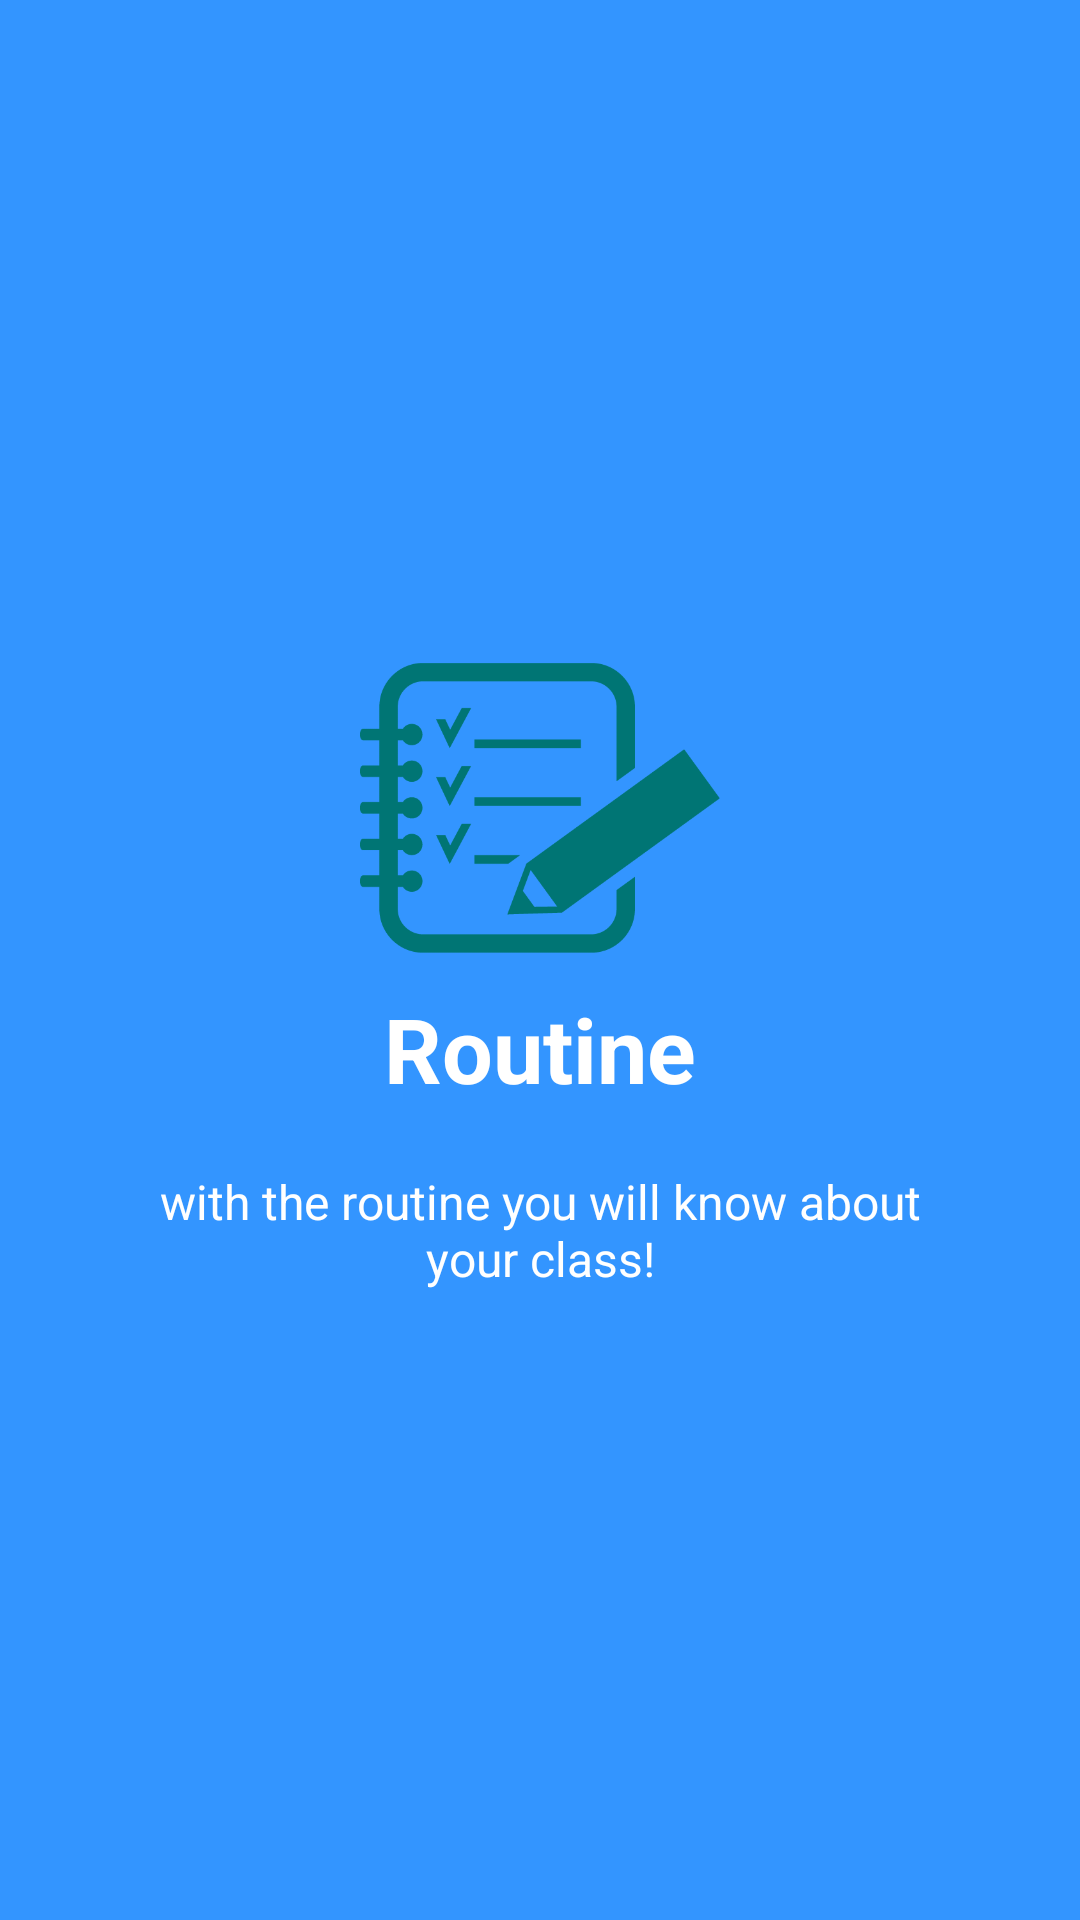

The Android layout XML behind this screen, and the referenced resources:
<!-- AndroidManifest.xml: application theme AppTheme -->
<!-- res/layout/welcome_slide3.xml -->
<?xml version="1.0" encoding="utf-8"?>
<RelativeLayout xmlns:android="http://schemas.android.com/apk/res/android"
    android:orientation="vertical" android:layout_width="match_parent"
    android:layout_height="match_parent"
    android:background="@color/bg_screen3"
    >

    <LinearLayout
        android:layout_width="wrap_content"
        android:layout_height="wrap_content"
        android:layout_centerInParent="true"
        android:gravity="center_horizontal"
        android:orientation="vertical">

        <ImageView
            android:layout_width="@dimen/img_width_height"
            android:layout_height="@dimen/img_width_height"
            android:src="@drawable/routine" />

        <TextView
            android:layout_width="wrap_content"
            android:layout_height="wrap_content"
            android:text="@string/slide_3_title"
            android:textColor="@android:color/white"
            android:textSize="@dimen/slide_title"
            android:textStyle="bold" />

        <TextView
            android:layout_width="wrap_content"
            android:layout_height="wrap_content"
            android:layout_marginTop="20dp"
            android:paddingLeft="@dimen/desc_padding"
            android:paddingRight="@dimen/desc_padding"
            android:text="@string/slide_3_desc"
            android:textAlignment="center"
            android:textColor="@android:color/white"
            android:textSize="@dimen/slide_desc" />

    </LinearLayout>

</RelativeLayout>
<!-- resources referenced by this layout -->
<resources>
  <color name="bg_screen3">#3395ff</color>
  <dimen name="desc_padding">40dp</dimen>
  <dimen name="img_width_height">120dp</dimen>
  <dimen name="slide_desc">16dp</dimen>
  <dimen name="slide_title">30dp</dimen>
  <!-- drawable routine: png bitmap (drawable, 6533 bytes) -->
  <string name="slide_3_desc">with the routine you will know about your class!</string>
  <string name="slide_3_title">Routine</string>
  <style name="AppTheme" parent="Theme.AppCompat.Light.NoActionBar">
          
          <item name="colorPrimary">@color/colorPrimary</item>
          <item name="colorPrimaryDark">@color/colorPrimaryDark</item>
          <item name="colorAccent">@color/colorAccent</item>
      </style>
  <color name="colorPrimary">#009688</color>
  <color name="colorPrimaryDark">#00796B</color>
  <color name="colorAccent">#FF4081</color>
</resources>
